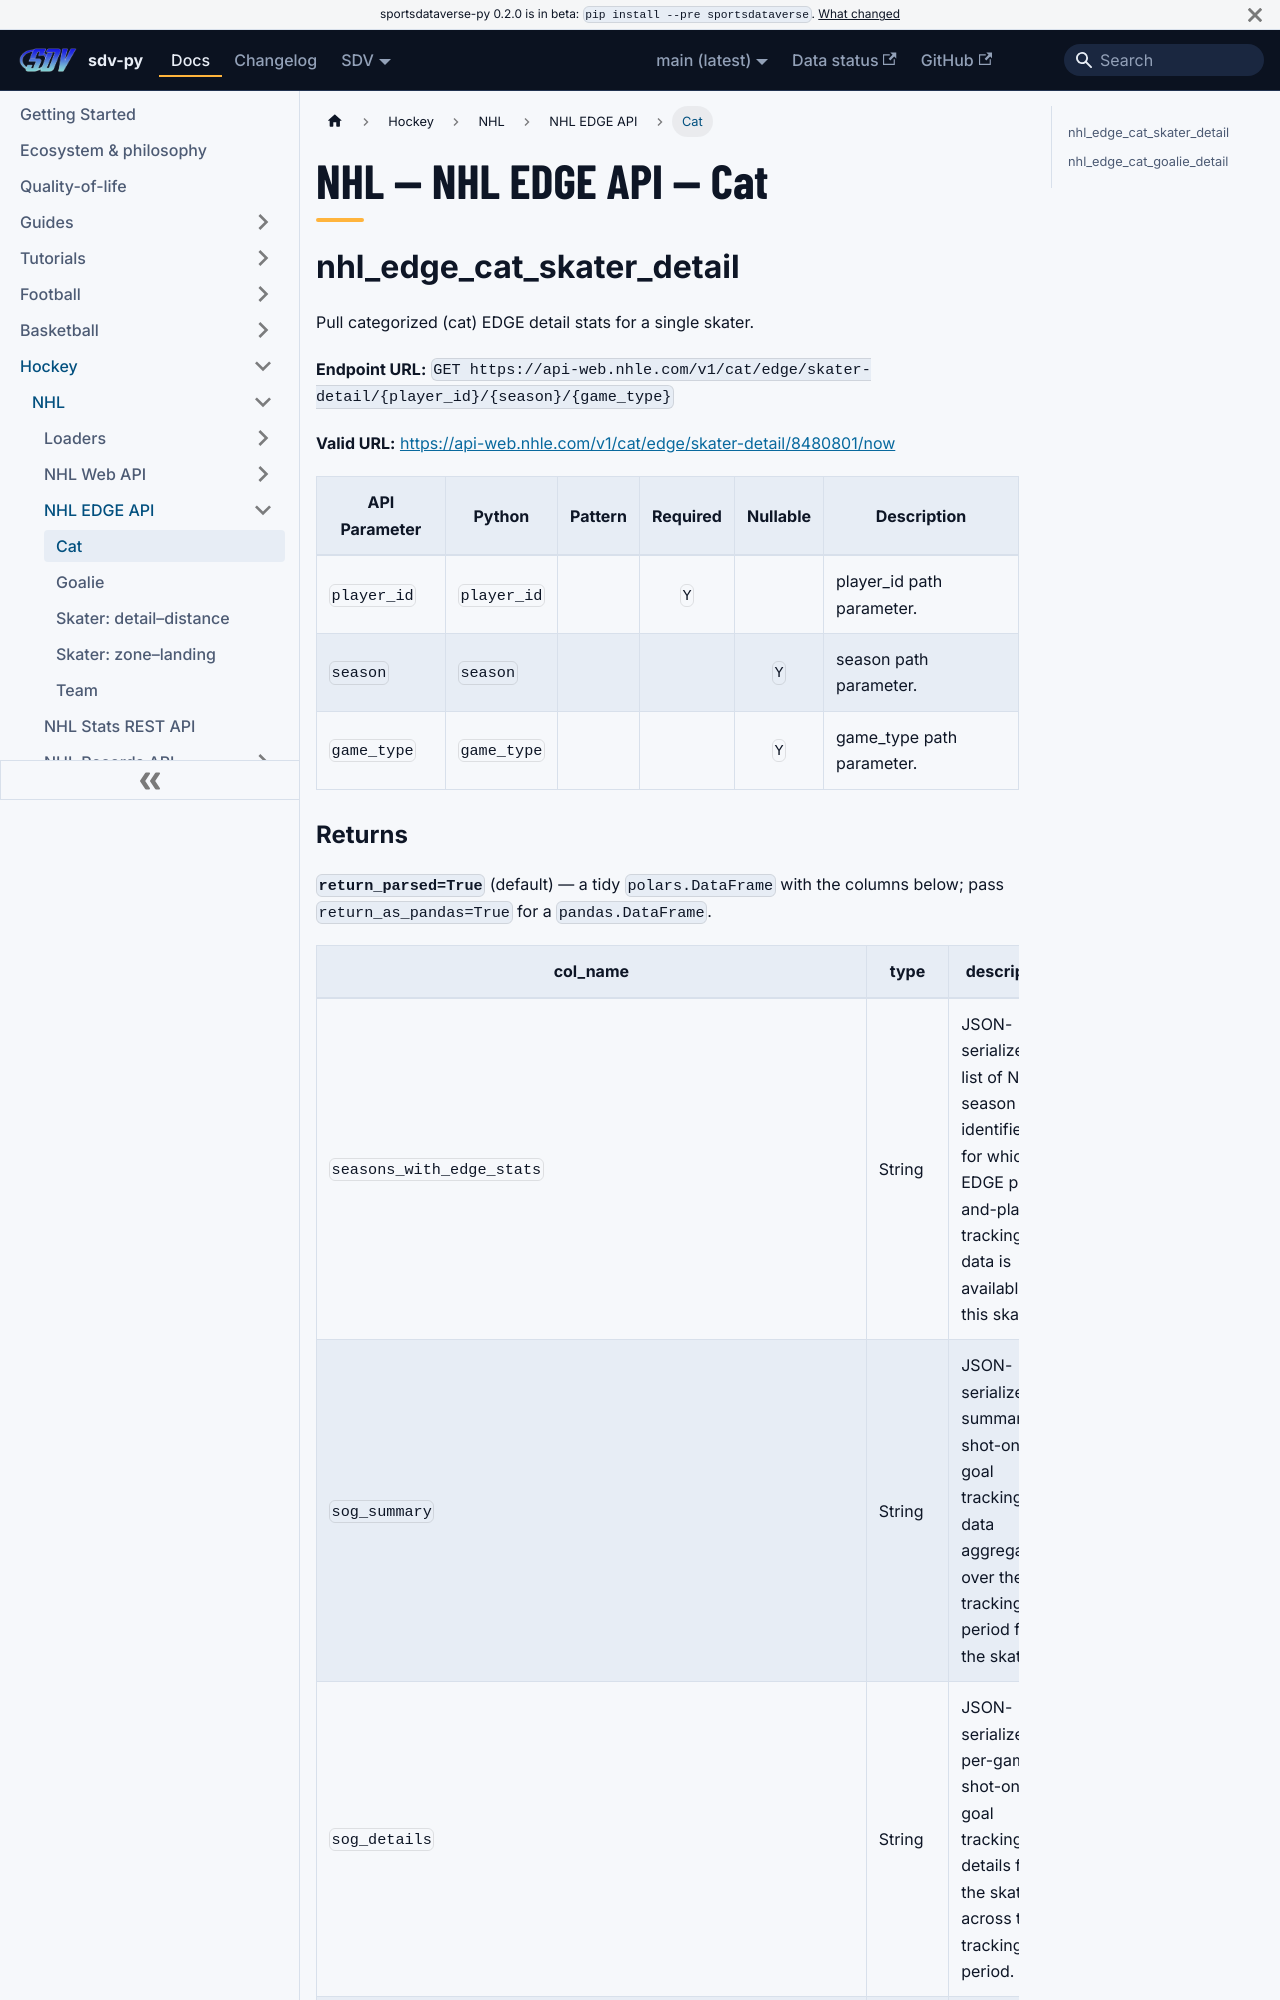

repository: sportsdataverse/sportsdataverse-py · page: docs/nhl/reference/nhl_edge/cat/index.html · generator: docusaurus

---
title: "NHL — NHL EDGE API — Cat"
sidebar_label: "Cat"
sidebar_position: 1
description: "NHL — NHL EDGE API — Cat — function reference in sdv-py, the SportsDataverse Python package."
toc_max_heading_level: 2
---
# NHL — NHL EDGE API — Cat

## nhl_edge_cat_skater_detail

Pull categorized (cat) EDGE detail stats for a single skater.

**Endpoint URL:** `GET https://api-web.nhle.com/v1/cat/edge/skater-detail/{player_id}/{season}/{game_type}`

**Valid URL:** [https://api-web.nhle.com/v1/cat/edge/skater-detail/8480801/now](https://api-web.nhle.com/v1/cat/edge/skater-detail/8480801/now)

| API Parameter | Python | Pattern | Required | Nullable | Description |
|---|---|:---:|:---:|:---:|---|
| `player_id` | `player_id` |  | `Y` |  | player_id path parameter. |
| `season` | `season` |  |  | `Y` | season path parameter. |
| `game_type` | `game_type` |  |  | `Y` | game_type path parameter. |
